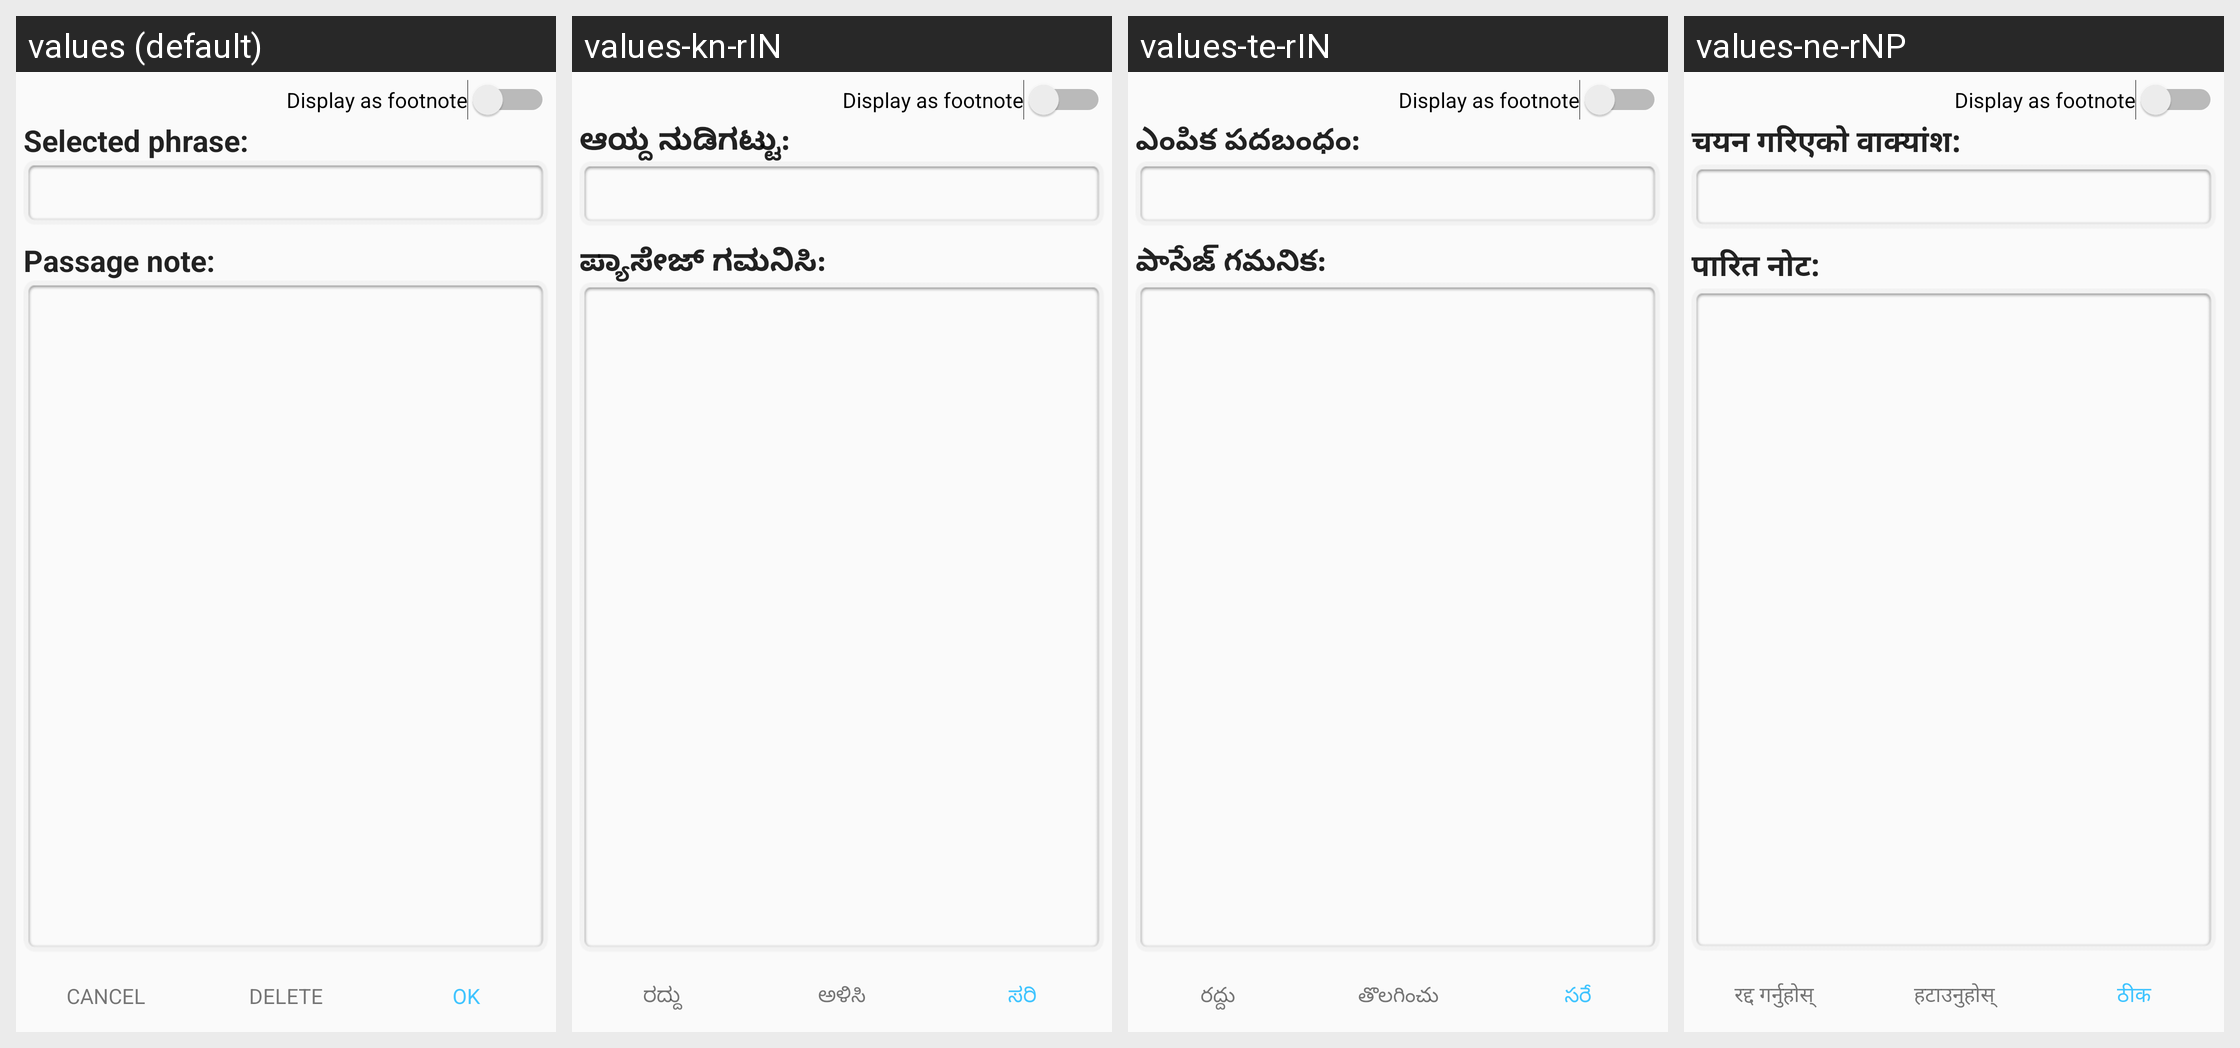

The Android screen above is rendered under several locales of the same app. Produce the string resources it draws, with the default and per-locale values.
Android screen res/layout/dialog_passage_note.xml rendered under 4 locales, left to right: values (default), values-kn-rIN, values-te-rIN, values-ne-rNP. Device: Nexus 5 (rendered at 1080×1920; each locale shown at half size, 540×960, under a caption strip naming it); theme AppTheme.
Other locales in the repository, not shown: values-am-rET, values-ar-rSA, values-bn-rBD, values-es-rES, values-fa-rAF, values-fa-rIR, values-fr-rFR, values-gu-rIN, values-ha-rHG, values-hi-rIN, values-in-rID, values-ja-rJP, values-km-rKH, values-ml-rIN, values-mn-rMN, values-mr-rIN, values-my-rMM, values-nl-rNL, values-pa-rIN, values-ps-rAF, values-pt-rPT, values-ru-rRU, values-sw-rKE, values-ta-rIN, values-th-rTH, values-tl-rPH, values-tr-rTR, values-ur-rPK, values-vi-rVN, values-zh-rCN, values-zh-rTW.
Strings drawn on this screen, with the default value and each locale's value (text and hints the layout hard-codes, and strings that could not be matched under every locale, appear in the picture but are not listed):

label_display_as_footnote
  values: Display as footnote
  values-kn-rIN: Display as footnote  [not translated; the default value is used]
  values-te-rIN: Display as footnote  [not translated; the default value is used]
  values-ne-rNP: Display as footnote  [not translated; the default value is used]

label_note_phrase
  values: Selected phrase:
  values-kn-rIN: ಆಯ್ದ ನುಡಿಗಟ್ಟು:
  values-te-rIN: ఎంపిక పదబంధం:
  values-ne-rNP: चयन गरिएको वाक्यांश:

label_passage_note
  values: Passage note:
  values-kn-rIN: ಪ್ಯಾಸೇಜ್ ಗಮನಿಸಿ:
  values-te-rIN: పాసేజ్ గమనిక:
  values-ne-rNP: पारित नोट:

title_cancel
  values: Cancel
  values-kn-rIN: ರದ್ದು
  values-te-rIN: రద్దు
  values-ne-rNP: रद्द गर्नुहोस्

label_delete
  values: Delete
  values-kn-rIN: ಅಳಿಸಿ
  values-te-rIN: తొలగించు
  values-ne-rNP: हटाउनुहोस्

label_ok
  values: OK
  values-kn-rIN: ಸರಿ
  values-te-rIN: సరే
  values-ne-rNP: ठीक
